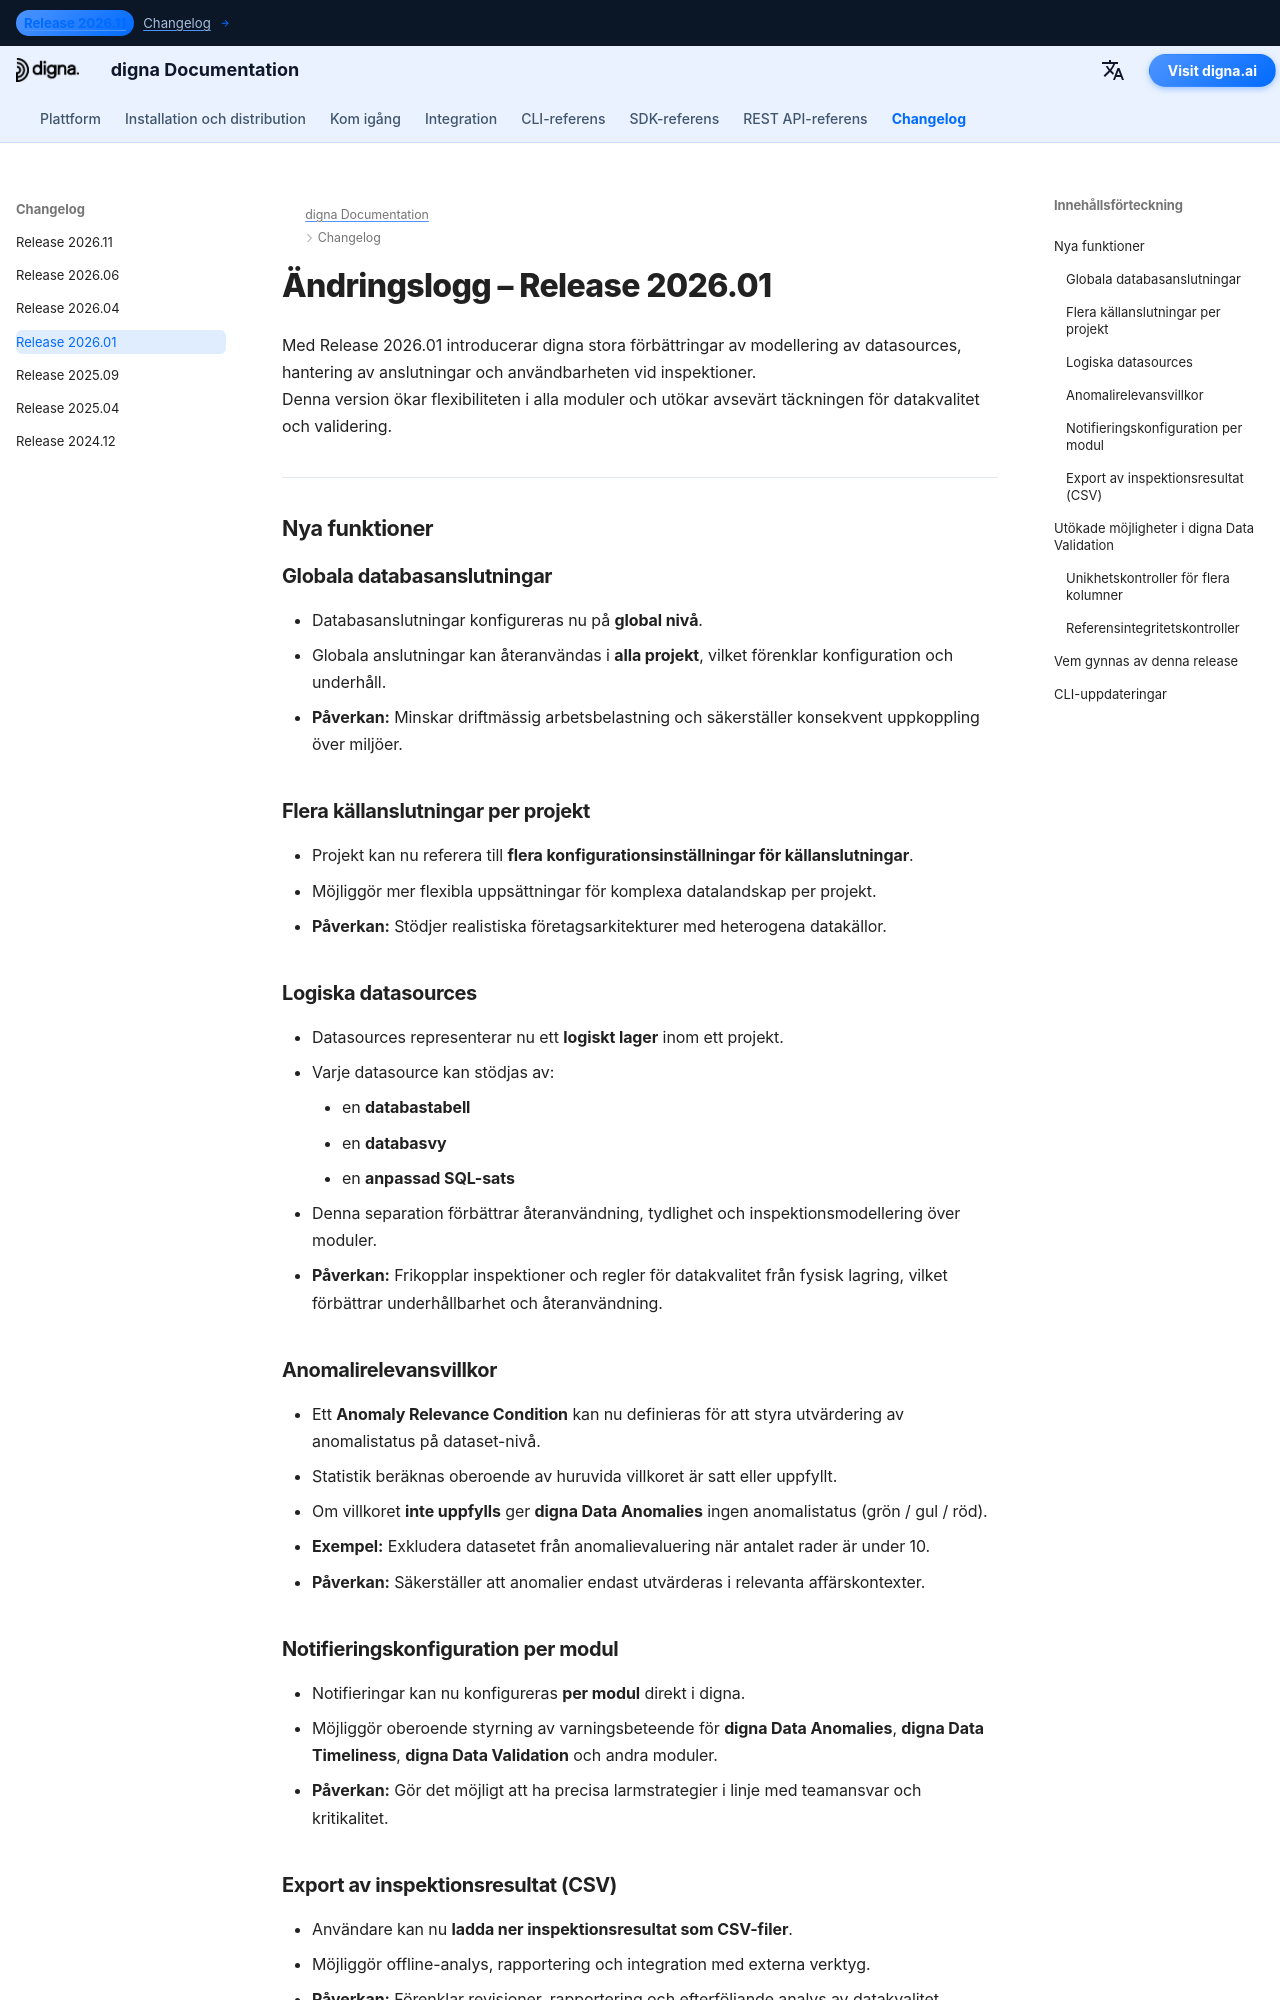

repository: dignaai/digna-docs · page: sv/changelog/Release_202601/index.html · generator: mkdocs

---
title: digna Release 2026.01 | Logiska datasources, globala anslutningar & Avancerad Data Validation
description: Ta reda på vad som är nytt i digna Release 2026.01. Denna version introducerar globala databasanslutningar, logiska datasources, anomalirelevansvillkor, CSV-exporter och avancerad Data Validation inklusive kontroller av referensintegritet.
keywords: digna Release 2026.01, digna ändringslogg, digna datasource, digna databasanslutningar, digna Data Anomalies, digna Data Validation, validering av referensintegritet, regler för datakvalitet, dataobservabilitet, digna CSV-export
image: /assets/logo_square.png
---

# Ändringslogg – Release 2026.01  

Med Release 2026.01 introducerar digna stora förbättringar av modellering av datasources, hantering av anslutningar och användbarheten vid inspektioner.  
Denna version ökar flexibiliteten i alla moduler och utökar avsevärt täckningen för datakvalitet och validering.

---

## Nya funktioner  

### Globala databasanslutningar  
- Databasanslutningar konfigureras nu på **global nivå**.  
- Globala anslutningar kan återanvändas i **alla projekt**, vilket förenklar konfiguration och underhåll.  
- **Påverkan:** Minskar driftmässig arbetsbelastning och säkerställer konsekvent uppkoppling över miljöer.

### Flera källanslutningar per projekt  
- Projekt kan nu referera till **flera konfigurationsinställningar för källanslutningar**.  
- Möjliggör mer flexibla uppsättningar för komplexa datalandskap per projekt.  
- **Påverkan:** Stödjer realistiska företagsarkitekturer med heterogena datakällor.

### Logiska datasources  
- Datasources representerar nu ett **logiskt lager** inom ett projekt.  
- Varje datasource kan stödjas av:
    - en **databastabell**
    - en **databasvy**
    - en **anpassad SQL-sats**  
- Denna separation förbättrar återanvändning, tydlighet och inspektionsmodellering över moduler.  
- **Påverkan:** Frikopplar inspektioner och regler för datakvalitet från fysisk lagring, vilket förbättrar underhållbarhet och återanvändning.

### Anomalirelevansvillkor  
- Ett **Anomaly Relevance Condition** kan nu definieras för att styra utvärdering av anomalistatus på dataset-nivå.  
- Statistik beräknas oberoende av huruvida villkoret är satt eller uppfyllt.  
- Om villkoret **inte uppfylls** ger **digna Data Anomalies** ingen anomalistatus (grön / gul / röd).  
- **Exempel:** Exkludera datasetet från anomalievaluering när antalet rader är under 10.  
- **Påverkan:** Säkerställer att anomalier endast utvärderas i relevanta affärskontexter.
